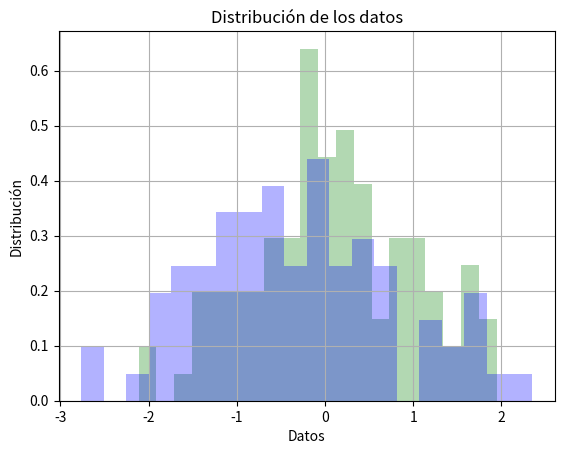

Reproduce this figure in Python. (Note: this script raises an exception after producing the figure.)
#Histogramas: representacion grafica de una variable o de unos datos en forma de barras, donde la superficie de cada barra es proporcional a la frecuencia de los valores representados.

import pandas as pd 
import numpy as np 

import matplotlib as mpl 
import seaborn as sns

#Para que ponga los graficos dentro de estas pruebas:solo si usas jupyter
# %matplotlib inline

datos1 = np.random.randn(100)

#Para darle un titulo al gráfico:
mpl.pyplot.title('Distribución de los datos')

#Creo el histograma:
#puedo asignarlo a una variable o no:
# mpl.pyplot.hist(datos1)
# hist1 = mpl.pyplot.hist(datos1)
#Para darle mas formato al histograma, agregandole bordes de tal grosor y color:
# mpl.pyplot.hist(datos1, edgecolor = 'black',  linewidth=1)

#Para asignarle nombres a los ejes:
mpl.pyplot.xlabel('Datos')
mpl.pyplot.ylabel('Distibución')

#Para ver la grilla o cuadrícula:
mpl.pyplot.grid(True)

#clf() clears the entire current figure with all its axes, but leaves the window opened, such that it may be reused for other plots:
# mpl.pyplot.clf()

#Para poder ver el gráfico:
# mpl.pyplot.show()

"""Algunos links interesantes para esto:
https://www.it-swarm.dev/es/python/como-trazar-un-histograma-usando-matplotlib-en-python-con-una-lista-de-datos/1056859313/
https://es.stackoverflow.com/questions/77405/histogramas-con-matplotlib-python-l%C3%ADneas-de-separaci%C3%B3n
https://matplotlib.org/api/_as_gen/matplotlib.pyplot.hist.html
"""

#Ahora probaremos de utilizar el otro modulo:
#Esto tambien genera un histograma de los datos que hemos puesto
# hist3 = sns.distplot(datos1)

#Genero de la misma manera el titulo:
mpl.pyplot.title("Distribución de los datos")

#Genero de la misma manera el nombre de los ejes:
mpl.pyplot.xlabel("Datos")
mpl.pyplot.ylabel("Distribución")

#Muestro el gráfico:
# mpl.pyplot.show()

"""Links interesantes:
https://coderhook.github.io/learning%20seaborn
https://seaborn.pydata.org/tutorial/distributions.html
https://seaborn.pydata.org/generated/seaborn.distplot.html
https://seaborn.pydata.org/examples/distplot_options.html
https://www.analyticslane.com/2018/07/20/visualizacion-de-datos-con-seaborn/
"""
#Tanto a uno como a otro podemos cambiarle el color:
# sns.distplot(datos1, color = "green")
# mpl.pyplot.show()
# mpl.pyplot.hist(datos1, color = "grey")
# mpl.pyplot.show()

#Incluso puedo cambiar a que sea mas suave o mas oscuro mediante el parametro alpha
# sns.distplot(datos1, color = "green", hist_kws={"alpha":0.5}) #verde mas suave
# mpl.pyplot.show()

# mpl.pyplot.hist(datos1, color = "grey", alpha=0.5) #gris mas suave
# mpl.pyplot.show()

#Mientras alpha sea mas chico, más suave será el color.

#Creamos otros datos:
datos2 = np.random.randn(80)
# mpl.pyplot.hist(datos2, color="yellow", alpha=0.4)
# mpl.pyplot.show()

#Ahora juntemos los dos:
#Podemos indicar el numero de barras con el bin
# mpl.pyplot.hist(datos1, color="green", alpha=0.3, bins=20)
# mpl.pyplot.hist(datos2, color="azul", alpha=0.3, bins=20)
# mpl.pyplot.show()

#Así no se pueden comparar porque no tienen la misma densidad, uno tiene 100 elementos y el otro 80
#Para corregir esto podemos usar el density
mpl.pyplot.hist(datos1, color="green", alpha=0.3, bins=20, density=True)
mpl.pyplot.hist(datos2, color="blue", alpha=0.3, bins=20, density=True)
mpl.pyplot.show()

#Esto lo hemos hecho con la libreria maplotlib, ahora hagamoslo con el seaborn:
datos3 = np.random.randn(1000)
datos4 = np.random.randn(1000)
#Vamos a representarlos dentro de la misma grafica:
sns.jointplot(datos3,datos4)
mpl.pyplot.show()
#Datos3 esta arriba
#Datos4 a la derecha
#Y en el medio pone los puntos de coincidencia entre ambos

#Tambien podemos hacerlo para que se vea mas claro...
sns.jointplot(datos3,datos4, kind="hex") #kind hexadecimal
mpl.pyplot.show()